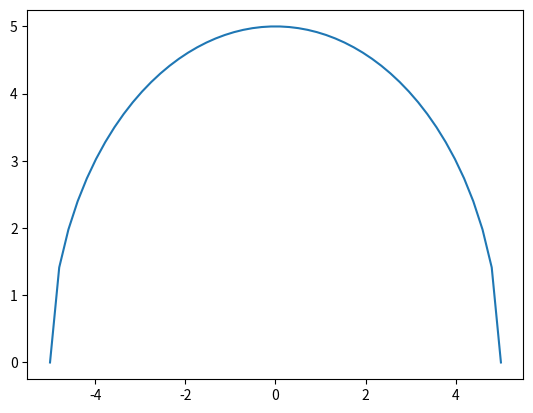

Source code (Python):
import matplotlib.pyplot as plt
import numpy as np
import cmath

i_array = np.array([n for n in np.linspace(-5,5,50)])
o_array = np.array([cmath.sqrt(5**2-n**2) for n in i_array])

my_figure, axis1 = plt.subplots()
axis1.plot(i_array, o_array)
plt.show()